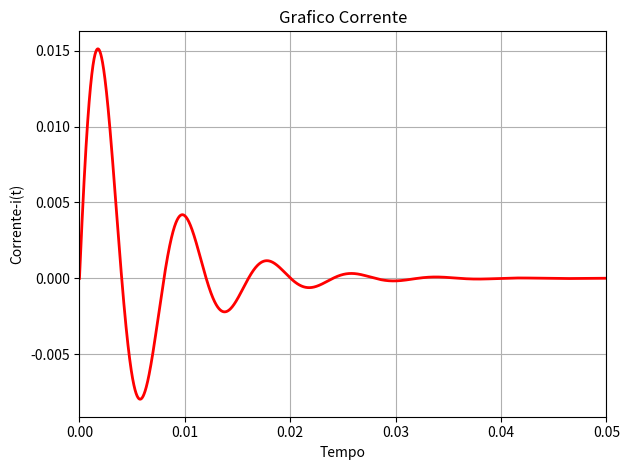
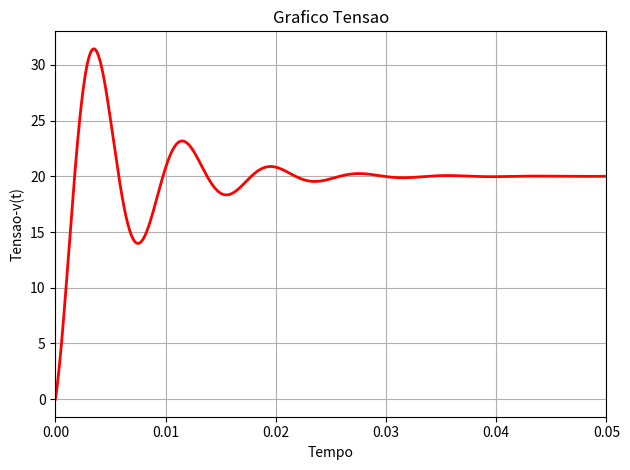

Generate these figures, in order, with matplotlib:
# [redacted]
#Matéria: Circuitos 2

#Definindo as bibliotecas
import math
import numpy as np
import matplotlib.pyplot as plt

#parametros escolhidos para realização dos graficos
R = 400
L = 1.25
C = 1.25e-6
A = 20
Wo = 1/(math.sqrt(L*C))
alfa = (R/(2*L))
r = math.sqrt(abs((pow(alfa,2))-(pow(Wo,2))))

#frequencia definida
t = np.arange(0, 5e-2, 1e-5)

#auxiliares
K1=A/(L*r)

#definindo a corrente pelos calculos realizados
iT = np. array([])
for i in t:
    iT =np.append(iT,(K1)*math.exp(-alfa*i)*math.sin(r*i))

#definindo a tensão pelos calculos realizados
vT = np. array([])
for i in t:
    vT = np.append(vT, ((A/(L*C*(alfa**2 + r**2))) - (A/(L*C*(r*math.sqrt(r**2 + alfa**2))))*math.exp(-alfa*i)*math.cos(r*i + math.atan2(alfa,r))))

#funções para plotar graficos
fig, ax1 = plt.subplots(1, 1)
fig2, ax2 = plt.subplots(1, 1)

#grafico corrente
ax1.plot(t, iT, 'r-', linewidth=2)
ax1.set_xlabel("Tempo")
ax1.set_ylabel("Corrente-i(t)")
ax1.grid(True)
ax1.set_title('Grafico Corrente')
ax1.set_xlim(0,5e-2)

#grafico tensao
ax2.plot(t, vT, 'r-', linewidth=2)
ax2.set_xlabel("Tempo")
ax2.set_ylabel("Tensao-v(t)")
ax2.grid(True)
ax2.set_title('Grafico Tensao')
ax2.set_xlim(0,5e-2)

fig.tight_layout()
fig2.tight_layout()

plt.show()

#fim
